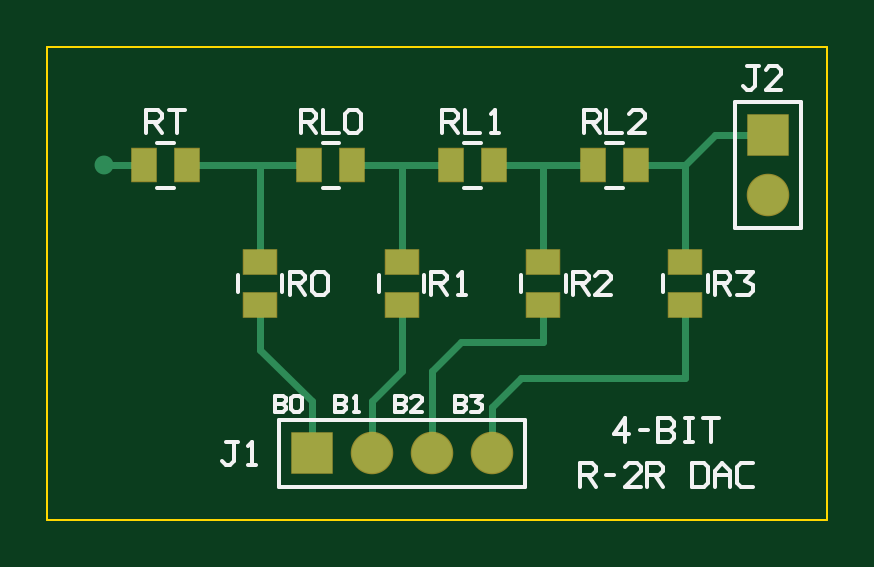
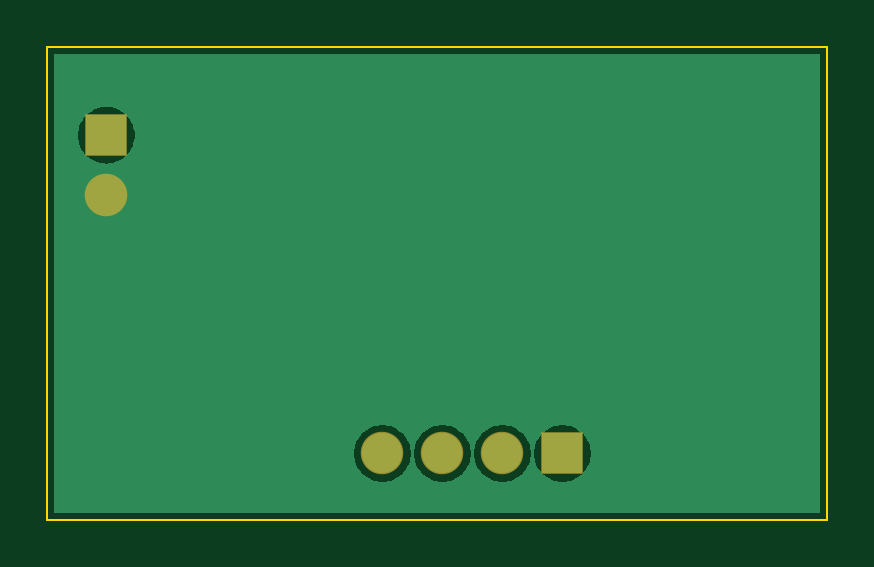
Circuit board: 6 layer files. Board 33.0 x 20.0 mm.
- bottom_copper: R2R.GBL (7685 bytes)
- bottom_mask: R2R.GBS (253 bytes)
- outline: R2R.GKO (159 bytes)
- top_copper: R2R.GTL (1615 bytes)
- top_silk: R2R.GTO (7963 bytes)
- top_mask: R2R.GTS (701 bytes)

=== bottom_copper: R2R.GBL (7685 bytes, source omitted) ===
=== bottom_mask: R2R.GBS ===
%FSLAX46Y46*%
%MOMM*%
%TF.FileFunction,Soldermask,Bot*%
%ADD11C,1.8000*%
%ADD10R,1.8000X1.8000*%
%LPD*%
D10*
X11190000Y2800000D03*
X30500000Y16270000D03*
D11*
X13730000Y2800000D03*
X16270000Y2800000D03*
X18810000Y2800000D03*
X30500000Y13730000D03*
M02*

=== outline: R2R.GKO ===
%FSLAX46Y46*%
%MOMM*%
%TF.FileFunction,Profile,NP*%
%ADD10C,0.1000*%
%LPD*%
D10*
X0Y0D02*
X33000000Y0D01*
X33000000Y20000000D01*
X0Y20000000D01*
X0Y0D01*
M02*

=== top_copper: R2R.GTL ===
%FSLAX46Y46*%
%MOMM*%
%TF.FileFunction,Copper,L1,Top*%
%ADD15C,0.8000*%
%ADD14C,0.3000*%
%ADD13C,1.7000*%
%ADD12R,1.7000X1.7000*%
%ADD11R,1.4000X1.0250*%
%ADD10R,1.0250X1.4000*%
%LPD*%
D10*
X4087500Y15000000D03*
X5912500Y15000000D03*
D11*
X9000000Y10912500D03*
X9000000Y9087500D03*
D11*
X15000000Y10912500D03*
X15000000Y9087500D03*
D11*
X21000000Y10912500D03*
X21000000Y9087500D03*
D11*
X27000000Y10912500D03*
X27000000Y9087500D03*
D10*
X11087500Y15000000D03*
X12912500Y15000000D03*
D10*
X17087500Y15000000D03*
X18912500Y15000000D03*
D10*
X23087500Y15000000D03*
X24912500Y15000000D03*
D12*
X11190000Y2800000D03*
X30500000Y16270000D03*
D13*
X13730000Y2800000D03*
X16270000Y2800000D03*
X18810000Y2800000D03*
X30500000Y13730000D03*
D14*
X5912500Y15000000D02*
X11087500Y15000000D01*
X9000000Y10912500D02*
X9000000Y15000000D01*
X12912500Y15000000D02*
X17087500Y15000000D01*
X15000000Y10912500D02*
X15000000Y15000000D01*
X18912500Y15000000D02*
X23087500Y15000000D01*
X21000000Y10912500D02*
X21000000Y15000000D01*
X24912500Y15000000D02*
X27000000Y15000000D01*
X28270000Y16270000D01*
X30500000Y16270000D01*
X27000000Y10912500D02*
X27000000Y15000000D01*
X4087500Y15000000D02*
X2400000Y15000000D01*
X9000000Y9087500D02*
X9000000Y7190000D01*
X11190000Y5000000D01*
X11190000Y2800000D01*
X15000000Y9087500D02*
X15000000Y6270000D01*
X13730000Y5000000D01*
X13730000Y2800000D01*
X21000000Y9087500D02*
X21000000Y7500000D01*
X17500000Y7500000D01*
X16270000Y6270000D01*
X16270000Y2800000D01*
X27000000Y9087500D02*
X27000000Y6000000D01*
X20040000Y6000000D01*
X18810000Y4770000D01*
X18810000Y2800000D01*
D15*
X2400000Y15000000D03*
M02*

=== top_silk: R2R.GTO (7963 bytes, source omitted) ===
=== top_mask: R2R.GTS ===
%FSLAX46Y46*%
%MOMM*%
%TF.FileFunction,Soldermask,Top*%
%ADD13C,1.8000*%
%ADD12R,1.8000X1.8000*%
%ADD11R,1.5000X1.1250*%
%ADD10R,1.1250X1.5000*%
%LPD*%
D10*
X4087500Y15000000D03*
X5912500Y15000000D03*
D11*
X9000000Y10912500D03*
X9000000Y9087500D03*
D11*
X15000000Y10912500D03*
X15000000Y9087500D03*
D11*
X21000000Y10912500D03*
X21000000Y9087500D03*
D11*
X27000000Y10912500D03*
X27000000Y9087500D03*
D10*
X11087500Y15000000D03*
X12912500Y15000000D03*
D10*
X17087500Y15000000D03*
X18912500Y15000000D03*
D10*
X23087500Y15000000D03*
X24912500Y15000000D03*
D12*
X11190000Y2800000D03*
X30500000Y16270000D03*
D13*
X13730000Y2800000D03*
X16270000Y2800000D03*
X18810000Y2800000D03*
X30500000Y13730000D03*
M02*
